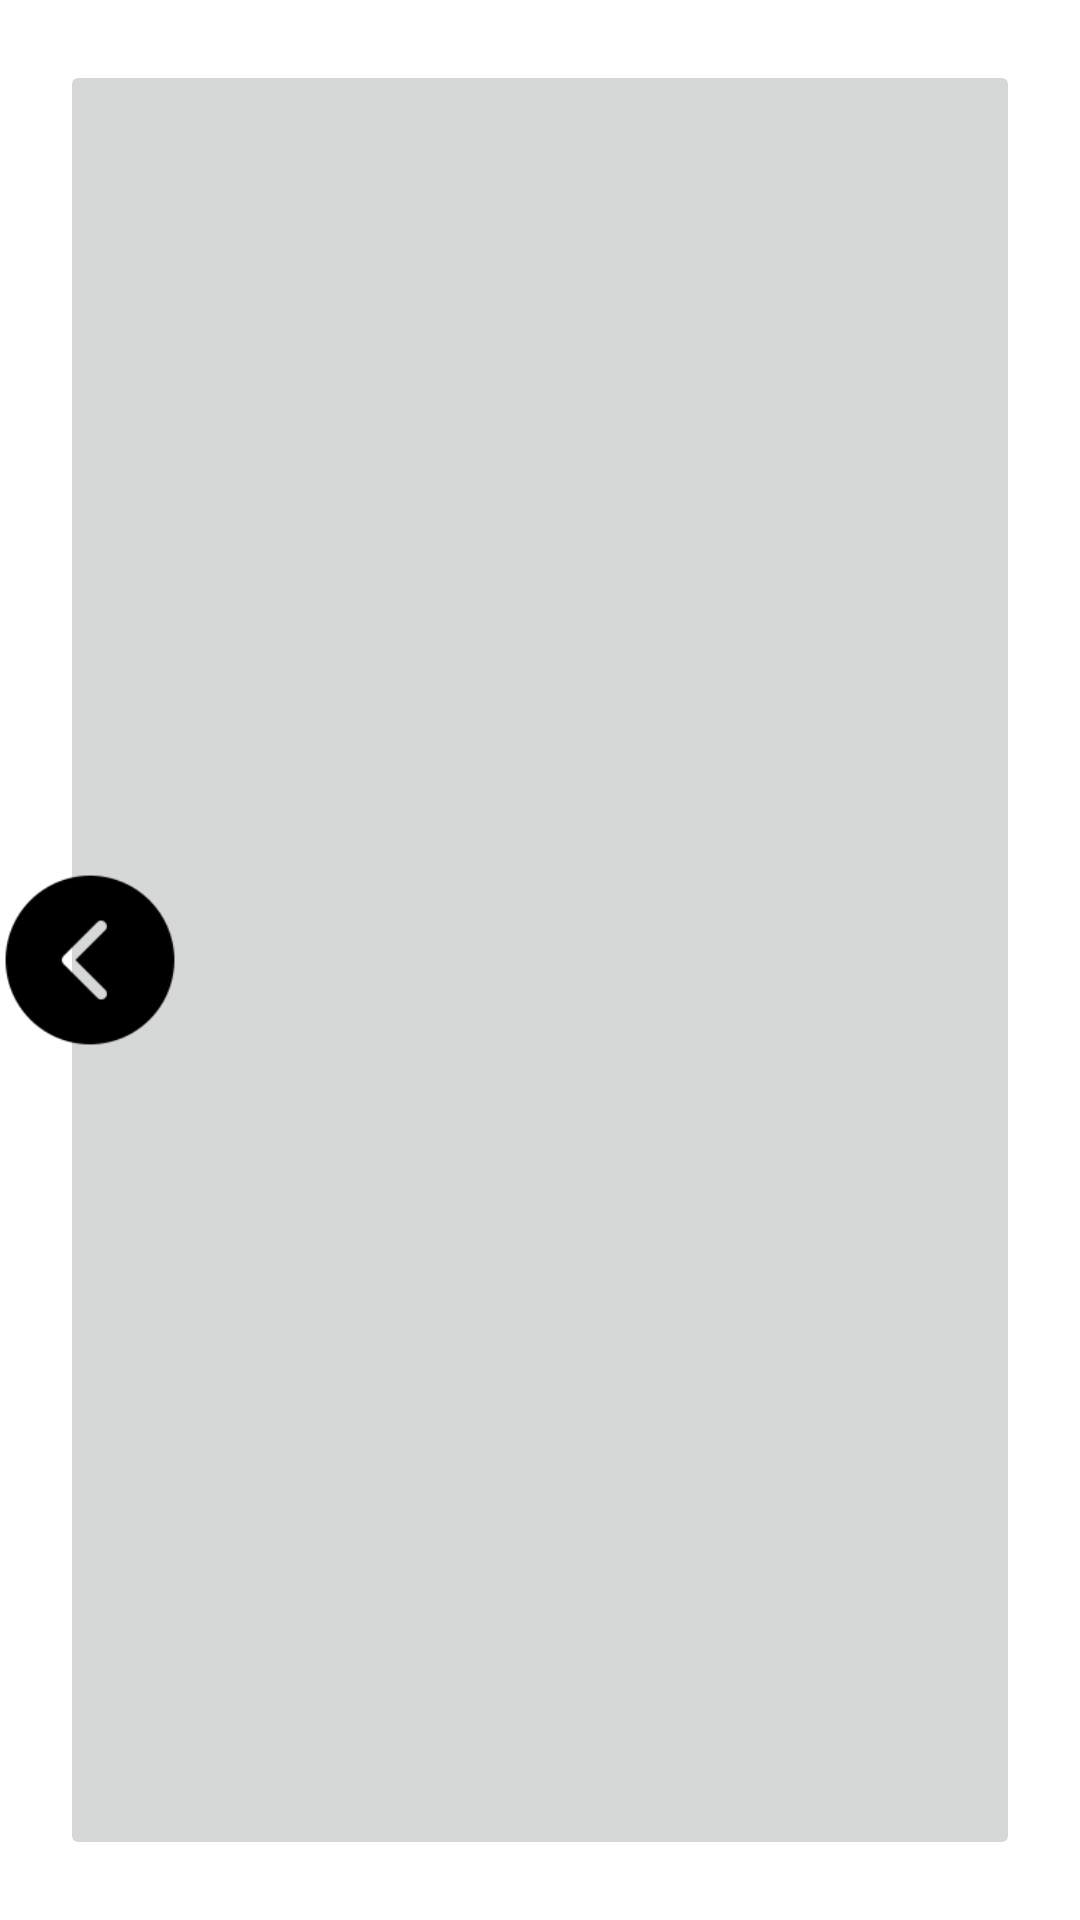

This screen was rendered from an Android layout file. Write that file and the resources it references.
<!-- AndroidManifest.xml: application theme Theme.RcWallpaper_app -->
<!-- res/layout/activity_perticular_content.xml -->
<?xml version="1.0" encoding="utf-8"?>
<RelativeLayout xmlns:android="http://schemas.android.com/apk/res/android"
    xmlns:app="http://schemas.android.com/apk/res-auto"
    xmlns:tools="http://schemas.android.com/tools"
    android:layout_width="match_parent"
    android:layout_height="match_parent"
    tools:context=".perticular_content">
<ImageButton
    android:layout_width="match_parent"
    android:layout_height="match_parent"
    android:id="@+id/content_image"
    android:src="@drawable/ic_launcher_background"
    android:layout_margin="20dp"
    />
    <ImageButton
        android:layout_width="60dp"
        android:layout_height="60dp"
        android:layout_centerVertical="true"
        android:background="@drawable/left"
        android:id="@+id/content_left"
        />
    <ImageButton
        android:layout_width="60dp"
        android:layout_height="60dp"
        android:layout_centerVertical="true"
        android:layout_alignParentRight="true"
        android:background="@drawable/right"
        android:id="@+id/content_right"
        />

</RelativeLayout>
<!-- resources referenced by this layout -->
<resources>
  <!-- drawable left: png bitmap (drawable, 1956 bytes) -->
  <style name="Theme.RcWallpaper_app" parent="Theme.MaterialComponents.DayNight.DarkActionBar">
          
          <item name="colorPrimary">@color/purple_500</item>
          <item name="colorPrimaryVariant">@color/purple_700</item>
          <item name="colorOnPrimary">@color/white</item>
          
          <item name="colorSecondary">@color/teal_200</item>
          <item name="colorSecondaryVariant">@color/teal_700</item>
          <item name="colorOnSecondary">@color/black</item>
          
          <item name="android:statusBarColor">?attr/colorPrimaryVariant</item>
          
      </style>
  <!-- not gathered from this repository: default colours our renderer supplied (Android Studio template values) -->
  <color name="purple_500">#FF6200EE</color>
  <color name="purple_700">#FF3700B3</color>
  <color name="teal_200">#FF03DAC5</color>
  <color name="teal_700">#FF018786</color>
  <color name="black">#FF000000</color>
  <color name="white">#FFFFFFFF</color>
</resources>
